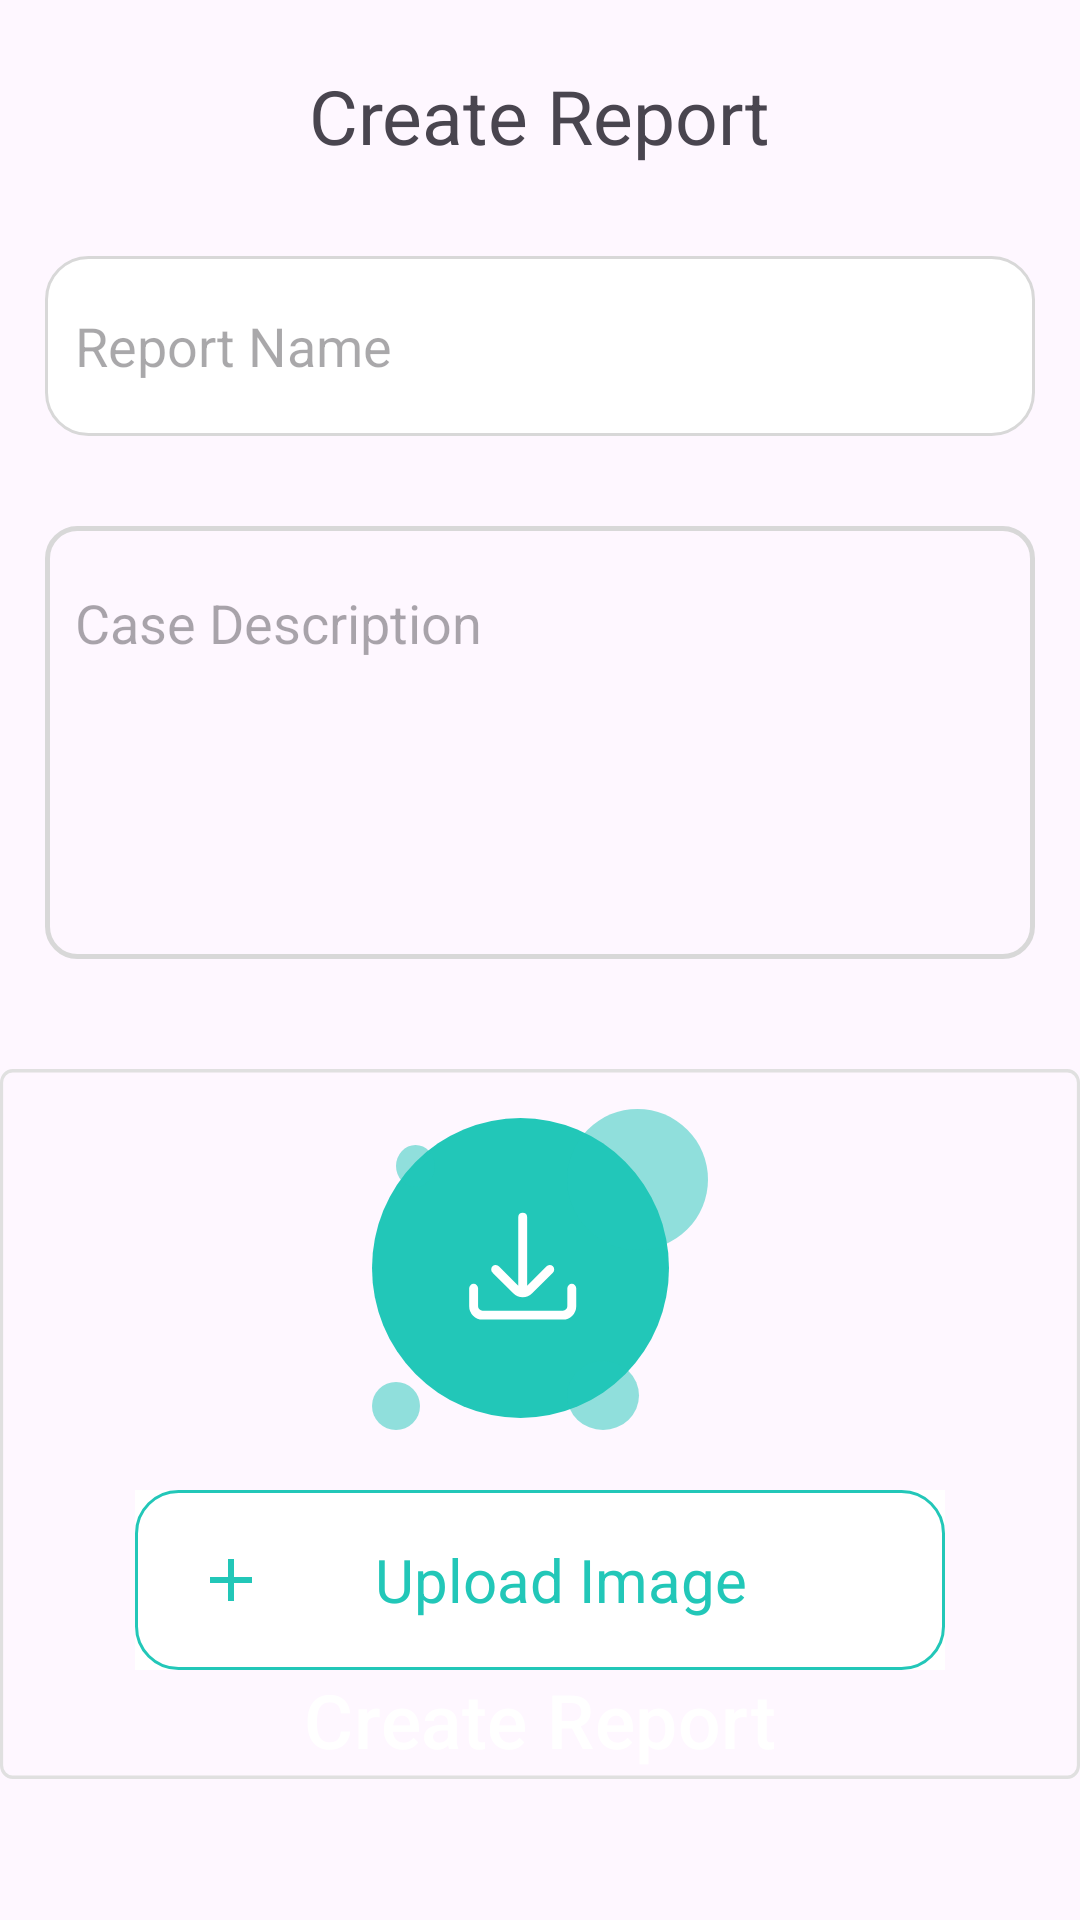

Here is an Android app screen rendered from its layout file. Give the layout XML and the strings, colors and styles it references.
<!-- AndroidManifest.xml: application theme Theme.HospitalApplication -->
<!-- res/layout/fragment_create_report.xml -->
<?xml version="1.0" encoding="utf-8"?>
<androidx.constraintlayout.widget.ConstraintLayout xmlns:android="http://schemas.android.com/apk/res/android"
    android:layout_width="match_parent"
    android:layout_height="match_parent"
    xmlns:app="http://schemas.android.com/apk/res-auto">

    <androidx.constraintlayout.widget.Guideline
        android:id="@+id/horizontal_up"
        android:layout_width="match_parent"
        android:layout_height="wrap_content"
        android:orientation="horizontal"
        app:layout_constraintGuide_percent="0.04"
        />

    <ImageView
        android:id="@+id/arrow_back_1"
        android:layout_width="0dp"
        android:layout_height="0dp"
        android:src="@drawable/baseline_arrow_back_24"
        app:layout_constraintStart_toStartOf="parent"
        app:layout_constraintWidth_percent="0.11"
        app:layout_constraintHeight_percent="0.04"
        app:layout_constraintTop_toBottomOf="@+id/horizontal_up"
        />

    <TextView
        android:id="@+id/create_report_text"
        android:layout_width="wrap_content"
        android:layout_height="wrap_content"
        android:text="Create Report"
        android:textSize="25dp"
        app:layout_constraintBottom_toBottomOf="@id/arrow_back_1"
        app:layout_constraintEnd_toEndOf="parent"
        app:layout_constraintStart_toStartOf="@+id/arrow_back_1"
        app:layout_constraintTop_toTopOf="@id/arrow_back_1" />
    <EditText
        android:id="@+id/report_name"
        android:layout_width="match_parent"
        android:layout_height="wrap_content"
        android:layout_marginHorizontal="15dp"
        android:layout_marginTop="30dp"
        android:background="@drawable/date_container"
        app:layout_constraintTop_toBottomOf="@id/create_report_text"
        android:hint="Report Name"
        android:paddingHorizontal="10dp"/>
    <EditText
        android:id="@+id/case_des"
        android:layout_width="match_parent"
        android:layout_height="wrap_content"
        android:layout_marginHorizontal="15dp"
        android:layout_marginTop="30dp"
        android:background="@drawable/case_discription_container"
        app:layout_constraintTop_toBottomOf="@id/report_name"
        android:hint="Case Description"
        android:paddingBottom="100dp"
        android:paddingTop="20dp"
        android:paddingHorizontal="10dp"/>

    <ImageView
        android:id="@+id/uploadContainer"
        android:layout_width="match_parent"
        android:layout_height="wrap_content"
        android:src="@drawable/create_report"
        app:layout_constraintTop_toBottomOf="@id/case_des"
        app:layout_constraintStart_toStartOf="@id/case_des"
        android:layout_marginTop="30dp"/>
    <ImageView
        android:id="@+id/uploadPic"
        android:layout_width="wrap_content"
        android:layout_height="wrap_content"
        android:src="@drawable/create_report_upload"
        app:layout_constraintTop_toTopOf="@id/uploadContainer"
        app:layout_constraintStart_toStartOf="@id/uploadContainer"
        app:layout_constraintEnd_toEndOf="@id/uploadContainer"
        android:layout_marginTop="20dp"/>
    <ImageButton
        android:id="@+id/btnUpload"
        android:layout_width="wrap_content"
        android:layout_height="wrap_content"
        android:src="@drawable/upload_report"
        android:background="@color/white"
        app:layout_constraintTop_toBottomOf="@id/uploadPic"
        app:layout_constraintStart_toStartOf="@id/uploadContainer"
        app:layout_constraintEnd_toEndOf="@id/uploadContainer"
        android:layout_marginTop="20dp"/>
    <TextView
        android:id="@+id/addIcon"
        android:layout_width="wrap_content"
        android:layout_height="wrap_content"
        android:background="@drawable/baseline_add_24"
        app:layout_constraintStart_toStartOf="@id/btnUpload"
        app:layout_constraintTop_toTopOf="@id/btnUpload"
        app:layout_constraintBottom_toBottomOf="@id/btnUpload"
        android:layout_marginStart="20dp"/>

    <TextView
        android:id="@+id/uploadText"
        android:layout_width="wrap_content"
        android:layout_height="wrap_content"
        android:text="Upload Image"
        android:textSize="20sp"
        app:layout_constraintStart_toEndOf="@id/addIcon"
        app:layout_constraintTop_toTopOf="@id/btnUpload"
        app:layout_constraintBottom_toBottomOf="@id/btnUpload"
        app:layout_constraintEnd_toEndOf="@id/btnUpload"
        android:layout_marginEnd="30dp"
        android:textColor="@color/defaultGreen"
        />

    <com.google.android.material.button.MaterialButton
        android:id="@+id/create"
        android:layout_width="match_parent"
        android:layout_height="wrap_content"
        android:background="@drawable/login_button"
        app:layout_constraintBottom_toBottomOf="parent"
        android:layout_marginBottom="40dp"
        android:layout_marginHorizontal="15dp"
        android:text="Create Report"
        android:textSize="25dp"
        app:backgroundTint="#22C7B8"/>
</androidx.constraintlayout.widget.ConstraintLayout>
<!-- resources referenced by this layout -->
<resources>
  <color name="defaultGreen">#22C7B8</color>
  <color name="white">#FFFFFFFF</color>
  <!-- drawable baseline_add_24 (drawable) -->
  <vector android:height="24dp" android:tint="#22C7B8"
      android:viewportHeight="24" android:viewportWidth="24"
      android:width="24dp" xmlns:android="http://schemas.android.com/apk/res/android">
      <path android:fillColor="@android:color/white" android:pathData="M19,13h-6v6h-2v-6H5v-2h6V5h2v6h6v2z"/>
  </vector>
  <!-- drawable case_discription_container (drawable) -->
  <?xml version="1.0" encoding="utf-8"?>
  <selector xmlns:android="http://schemas.android.com/apk/res/android">
      <item android:state_enabled="true"
          android:state_focused="true">
          <shape android:padding="10dp"
              android:shape="rectangle">
              <solid android:color="#00FFFFFF" />
              <stroke android:width="1.5dp"
                  android:color="#D8D8D8" />
              <corners android:bottomLeftRadius="10dp"
                  android:bottomRightRadius="10dp"
                  android:topLeftRadius="10dp"
                  android:topRightRadius="10dp" />
          </shape>
      </item>
      <item android:state_enabled="true"
          android:state_focused="false"
          >
          <shape android:padding="10dp"
              android:shape="rectangle">
              <solid android:color="#00FFFFFF" />
              <stroke android:width="1.5dp"
                  android:color="#D8D8D8" />
              <corners android:bottomLeftRadius="10dp"
                  android:bottomRightRadius="10dp"
                  android:topLeftRadius="10dp"
                  android:topRightRadius="10dp" />
          </shape>
      </item>
  </selector>
  <!-- drawable create_report (drawable) -->
  <vector xmlns:android="http://schemas.android.com/apk/res/android"
      android:width="380dp"
      android:height="250dp"
      android:viewportWidth="343"
      android:viewportHeight="209">
    <path
        android:pathData="M4,0.5L339,0.5A3.5,3.5 0,0 1,342.5 4L342.5,205A3.5,3.5 0,0 1,339 208.5L4,208.5A3.5,3.5 0,0 1,0.5 205L0.5,4A3.5,3.5 0,0 1,4 0.5z"
        android:strokeWidth="1"
        android:fillColor="#00000000"
        android:strokeColor="#e0e0e0"/>
  
  </vector>
  <!-- drawable date_container (drawable) -->
  <?xml version="1.0" encoding="utf-8"?>
  <shape xmlns:android="http://schemas.android.com/apk/res/android" android:shape="rectangle" >
      <corners
          android:radius="14dp"
          />
      <solid
          android:color="#FFFFFF"
          />
      <padding
          android:left="0dp"
          android:top="0dp"
          android:right="0dp"
          android:bottom="0dp"
          />
      <size
          android:width="290dp"
          android:height="60dp"
          />
      <stroke
          android:width="1dp"
          android:color="#D8D8D8"
          />
  </shape>
  <!-- drawable upload_report (drawable) -->
  <?xml version="1.0" encoding="utf-8"?>
  <shape xmlns:android="http://schemas.android.com/apk/res/android" android:shape="rectangle" >
      <corners
          android:radius="14dp"
          />
      <solid
          android:color="#FFFFFF"
          />
      <padding
          android:left="0dp"
          android:top="0dp"
          android:right="0dp"
          android:bottom="0dp"
          />
      <size
          android:width="270dp"
          android:height="60dp"
          />
      <stroke
          android:width="1dp"
          android:color="#22C7B8"
          />
  </shape>
  <style name="Theme.HospitalApplication" parent="Base.Theme.HospitalApplication" />
  <style name="Base.Theme.HospitalApplication" parent="Theme.Material3.DayNight.NoActionBar">
          
          
          <item name="colorPrimaryDark">#000</item>
      </style>
</resources>
